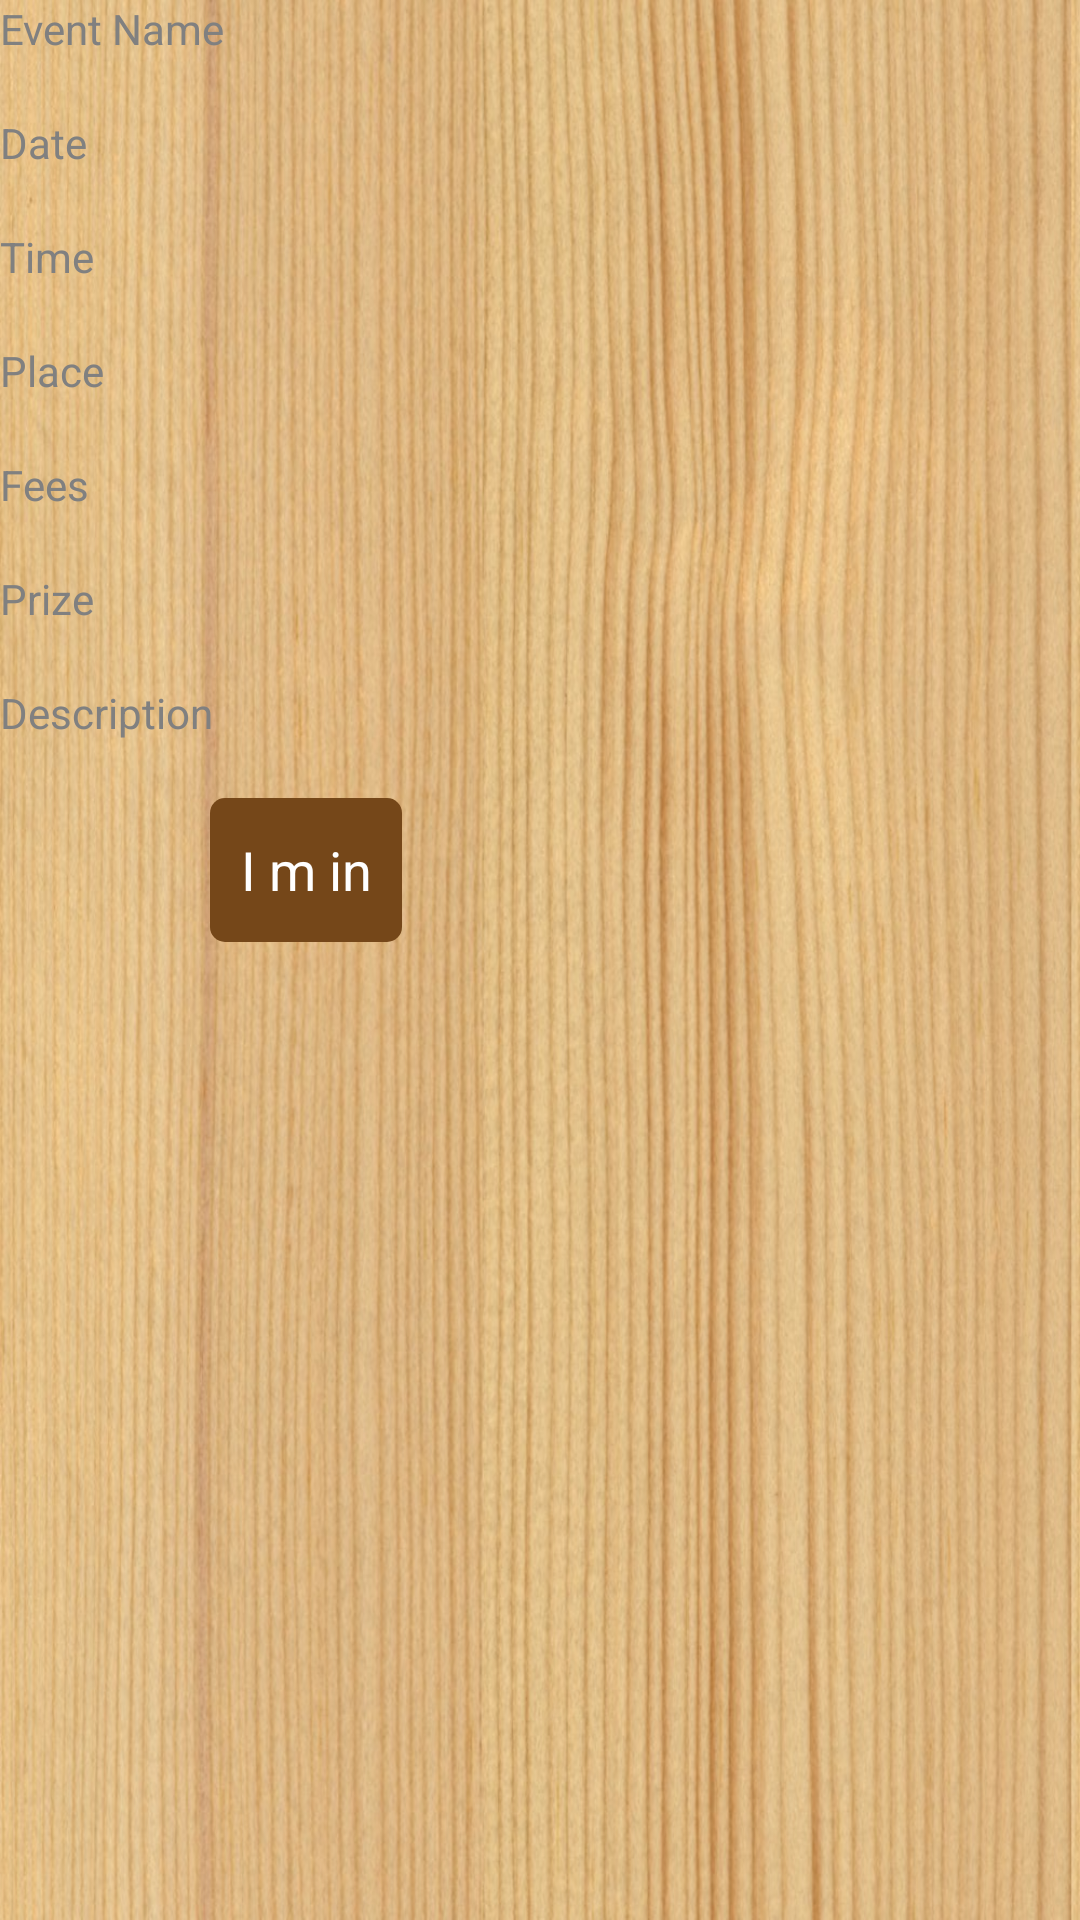

The Android layout XML behind this screen, and the referenced resources:
<!-- AndroidManifest.xml: application theme AppTheme -->
<!-- res/layout/event_detail.xml -->
<?xml version="1.0" encoding="utf-8"?>
<LinearLayout xmlns:android="http://schemas.android.com/apk/res/android"
    android:layout_width="match_parent"
    android:layout_height="match_parent"
    android:orientation="vertical"
    android:background="@drawable/ty" >
      
    <TextView
        android:id="@+id/ename"
        android:layout_width="wrap_content"
        android:layout_height="wrap_content"
        android:ems="10" 
        android:hint="@string/ename"/>
    <TextView
        android:id="@+id/eventName"
        android:layout_width="wrap_content"
        android:layout_height="wrap_content"
        android:ems="10"/>
    
    <TextView
        android:id="@+id/date"
        android:layout_width="wrap_content"
        android:layout_height="wrap_content"
        android:ems="10" 
        android:hint="@string/date"
        android:inputType="date"/>
    <TextView
        android:id="@+id/Date"
        android:layout_width="wrap_content"
        android:layout_height="wrap_content"
        android:ems="10"/>
    
    <TextView
        android:id="@+id/time"
        android:layout_width="wrap_content"
        android:layout_height="wrap_content"
        android:ems="10" 
        android:hint="@string/time"/>
    <TextView
        android:id="@+id/Time"
        android:layout_width="wrap_content"
        android:layout_height="wrap_content"
        android:ems="10"/>
    
    <TextView
        android:id="@+id/place"
        android:layout_width="wrap_content"
        android:layout_height="wrap_content"
        android:ems="10" 
        android:hint="@string/place"/>
    <TextView
        android:id="@+id/Place"
        android:layout_width="wrap_content"
        android:layout_height="wrap_content"
        android:ems="10"/>
    
    <TextView
        android:id="@+id/fees"
        android:layout_width="wrap_content"
        android:layout_height="wrap_content"
        android:ems="10" 
        android:hint="@string/fees"/>
    <TextView
        android:id="@+id/Fees"
        android:layout_width="wrap_content"
        android:layout_height="wrap_content"
        android:ems="10"/>
    
    <TextView
        android:id="@+id/prize"
        android:layout_width="wrap_content"
        android:layout_height="wrap_content"
        android:ems="10" 
        android:hint="@string/prize"/>
    <TextView
        android:id="@+id/Prize"
        android:layout_width="wrap_content"
        android:layout_height="wrap_content"
        android:ems="10"/>
    
    <TextView
        android:id="@+id/description"
        android:layout_width="wrap_content"
        android:layout_height="wrap_content"
        android:ems="10" 
        android:hint="@string/description"/>
    <TextView
        android:id="@+id/Description"
        android:layout_width="wrap_content"
        android:layout_height="wrap_content"
        android:ems="10"/>
    
    <Button
        android:id="@+id/delete"
        android:layout_width="wrap_content"
        android:layout_height="wrap_content"
        android:layout_marginBottom="32dp"
        android:layout_marginRight="17dp"
        android:onClick="participate"
        android:text="@string/I_m_in" 
        android:textColor="#fff"
        android:background="@drawable/rounded_edittext"
        android:layout_marginLeft="70dp"/>
    
</LinearLayout>
<!-- resources referenced by this layout -->
<resources>
  <!-- drawable rounded_edittext (drawable-hdpi) -->
  <?xml version="1.0" encoding="utf-8"?>
  <shape xmlns:android="http://schemas.android.com/apk/res/android"
  android:shape="rectangle" android:padding="10dp">
   <solid android:color="#754719"/>
      <corners
       android:bottomRightRadius="5dp"
       android:bottomLeftRadius="5dp"
    android:topLeftRadius="5dp"
    android:topRightRadius="5dp"/>
  </shape>
  <!-- drawable ty: jpg bitmap (drawable-mdpi, 203844 bytes) -->
  <string name="I_m_in">I m in</string>
  <string name="date">Date</string>
  <string name="description">Description</string>
  <string name="ename">Event Name</string>
  <string name="fees">Fees</string>
  <string name="place">Place</string>
  <string name="prize">Prize</string>
  <string name="time">Time</string>
  <style name="AppTheme" parent="@android:style/Theme.Holo.Light">    
  <item name="android:actionBarStyle">@style/MyActionBar</item>
  </style>
  <style name="MyActionBar" parent="@android:style/Widget.Holo.Light.ActionBar">
  <item name="android:background">#cc4B3200</item>
  <item name="android:drawableBottom">#FFFFFF</item>
  <item name="android:textSize">8sp</item>
  <item name="android:textColor">#FFFFFF</item>    
  </style>
</resources>
